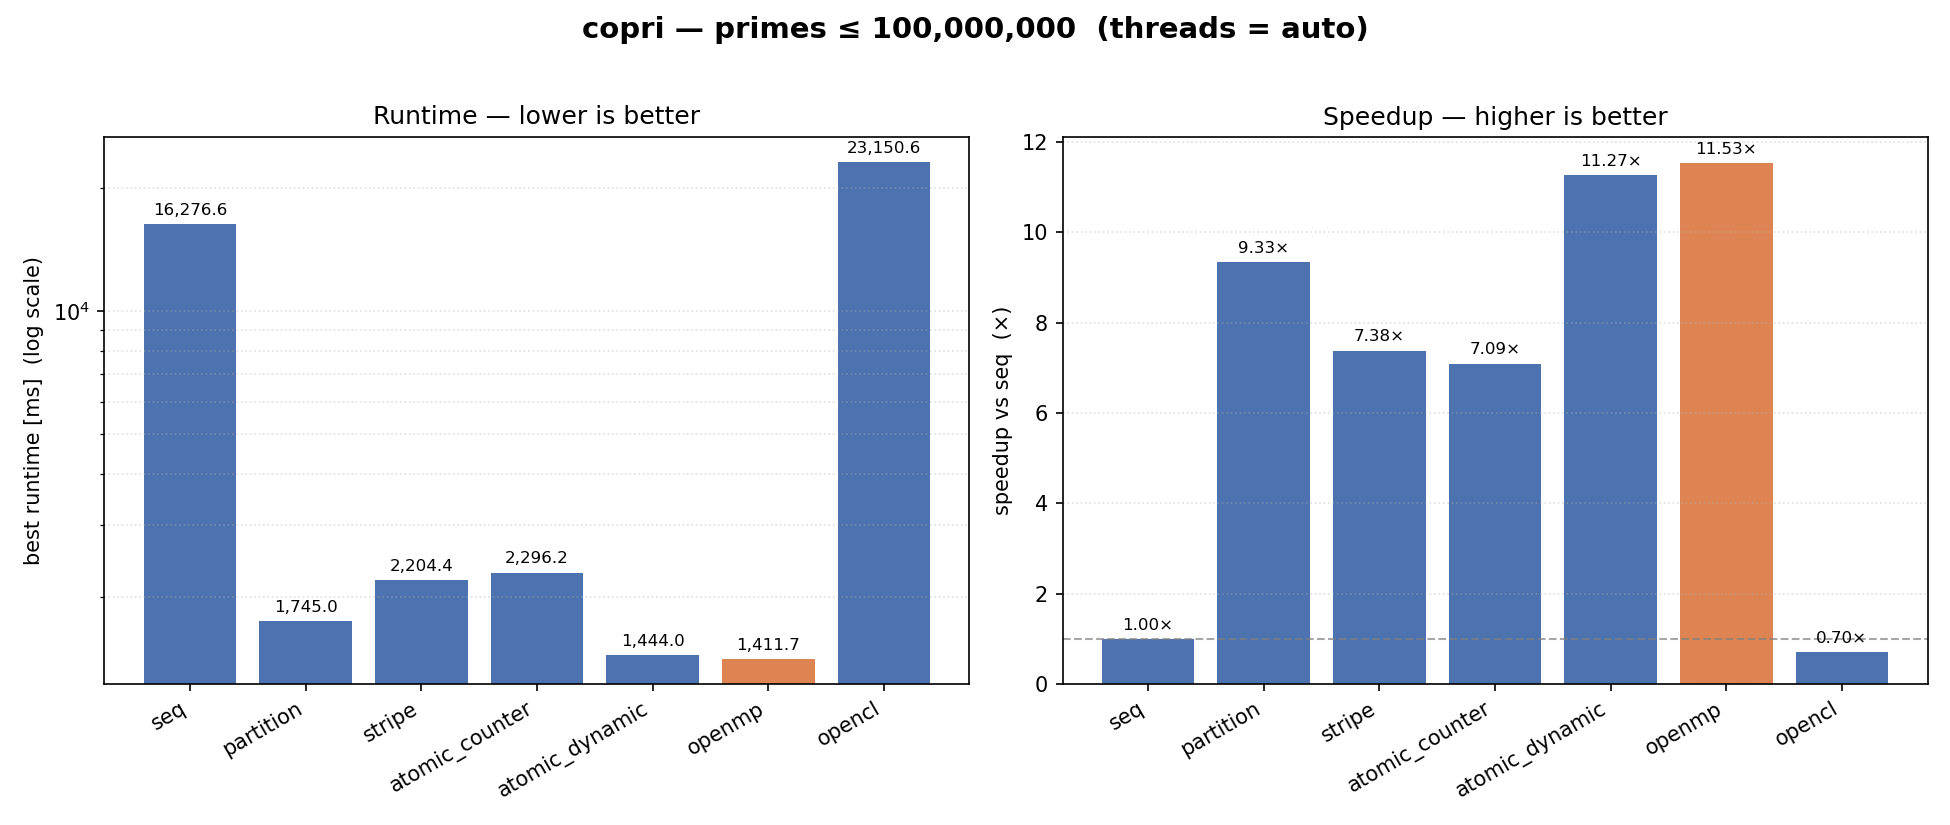

Data behind this chart, as committed beside it:
version, N, threads, repeats, count, best_ms, median_ms, speedup_vs_seq
seq, 100000000, auto, 2, 5761455, 16277, 16287, 1.0
partition, 100000000, auto, 2, 5761455, 1745, 1775, 9.33
stripe, 100000000, auto, 2, 5761455, 2204, 2209, 7.38
atomic_counter, 100000000, auto, 2, 5761455, 2296, 2298, 7.09
atomic_dynamic, 100000000, auto, 2, 5761455, 1444, 1446, 11.27
openmp, 100000000, auto, 2, 5761455, 1412, 1413, 11.53
opencl, 100000000, auto, 2, 5761455, 23151, 23264, 0.7
